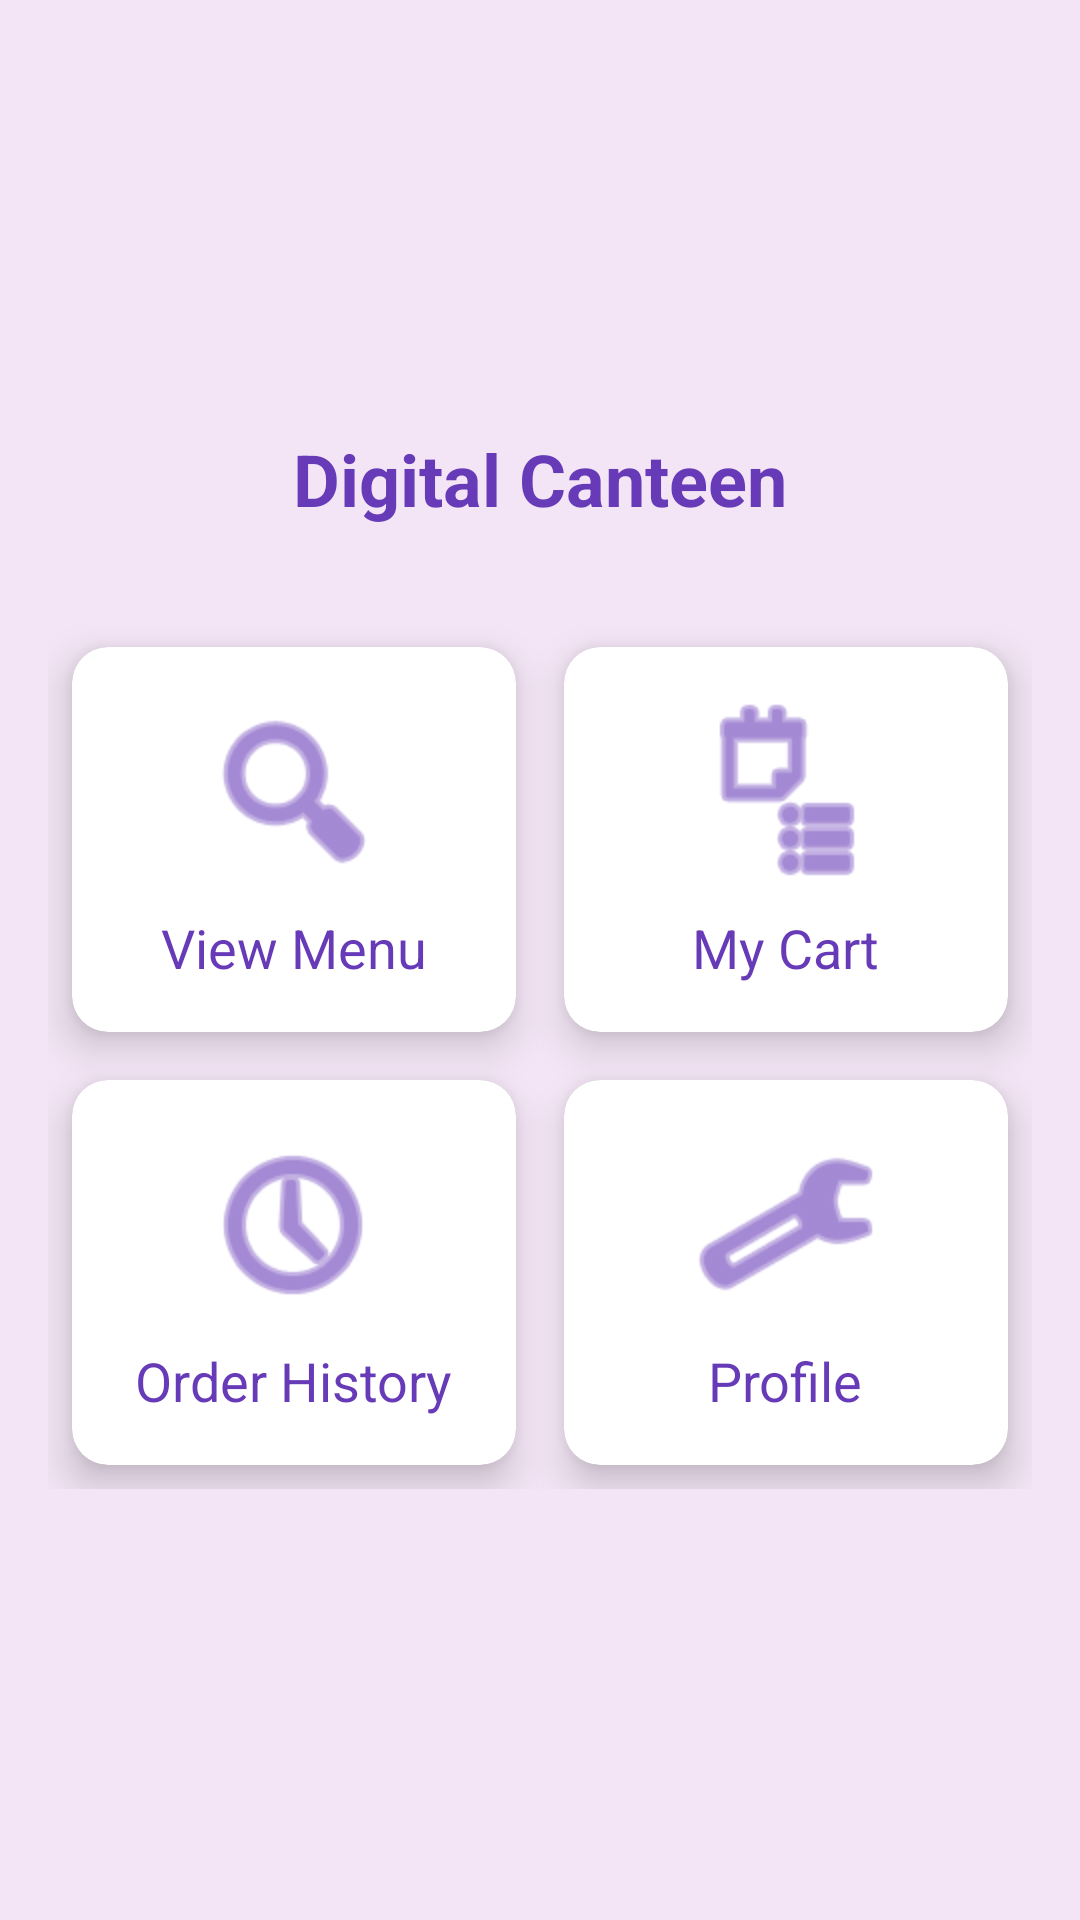

Here is an Android app screen rendered from its layout file. Give the layout XML and the strings, colors and styles it references.
<!-- AndroidManifest.xml: application theme Theme.SmartCanteen -->
<!-- res/layout/activity_main.xml -->
<?xml version="1.0" encoding="utf-8"?>
<LinearLayout xmlns:android="http://schemas.android.com/apk/res/android"
    xmlns:app="http://schemas.android.com/apk/res-auto"
    xmlns:tools="http://schemas.android.com/tools"
    android:id="@+id/main"
    android:layout_width="match_parent"
    android:layout_height="match_parent"
    android:orientation="vertical"
    android:padding="16dp"
    android:gravity="center"
    android:background="@color/background"
    tools:context=".MainActivity">

    <TextView
        android:layout_width="wrap_content"
        android:layout_height="wrap_content"
        android:text="Digital Canteen"
        android:textSize="24sp"
        android:textStyle="bold"
        android:textColor="@color/colorPrimary"
        android:layout_marginBottom="32dp"/>

    <GridLayout
        android:layout_width="match_parent"
        android:layout_height="wrap_content"
        android:columnCount="2"
        android:rowCount="2"
        android:alignmentMode="alignMargins"
        android:columnOrderPreserved="false">

        <androidx.cardview.widget.CardView
            android:id="@+id/menuCard"
            android:layout_width="0dp"
            android:layout_height="wrap_content"
            android:layout_columnWeight="1"
            android:layout_margin="8dp"
            app:cardElevation="8dp"
            app:cardCornerRadius="12dp">

            <LinearLayout
                android:layout_width="match_parent"
                android:layout_height="wrap_content"
                android:orientation="vertical"
                android:padding="16dp"
                android:gravity="center">

                <ImageView
                    android:layout_width="64dp"
                    android:layout_height="64dp"
                    android:src="@android:drawable/ic_menu_search"
                    app:tint="@color/colorPrimary" />

                <TextView
                    android:layout_width="wrap_content"
                    android:layout_height="wrap_content"
                    android:text="View Menu"
                    android:textSize="18sp"
                    android:textColor="@color/colorPrimary"
                    android:layout_marginTop="8dp"/>
            </LinearLayout>
        </androidx.cardview.widget.CardView>

        <androidx.cardview.widget.CardView
            android:id="@+id/cartCard"
            android:layout_width="0dp"
            android:layout_height="wrap_content"
            android:layout_columnWeight="1"
            android:layout_margin="8dp"
            app:cardElevation="8dp"
            app:cardCornerRadius="12dp">

            <LinearLayout
                android:layout_width="match_parent"
                android:layout_height="wrap_content"
                android:orientation="vertical"
                android:padding="16dp"
                android:gravity="center">

                <ImageView
                    android:layout_width="64dp"
                    android:layout_height="64dp"
                    android:src="@android:drawable/ic_menu_agenda"
                    app:tint="@color/colorPrimary" />

                <TextView
                    android:layout_width="wrap_content"
                    android:layout_height="wrap_content"
                    android:text="My Cart"
                    android:textSize="18sp"
                    android:textColor="@color/colorPrimary"
                    android:layout_marginTop="8dp"/>
            </LinearLayout>
        </androidx.cardview.widget.CardView>

        <androidx.cardview.widget.CardView
            android:id="@+id/orderHistoryCard"
            android:layout_width="0dp"
            android:layout_height="wrap_content"
            android:layout_columnWeight="1"
            android:layout_margin="8dp"
            app:cardElevation="8dp"
            app:cardCornerRadius="12dp">

            <LinearLayout
                android:layout_width="match_parent"
                android:layout_height="wrap_content"
                android:orientation="vertical"
                android:padding="16dp"
                android:gravity="center">

                <ImageView
                    android:layout_width="64dp"
                    android:layout_height="64dp"
                    android:src="@android:drawable/ic_menu_recent_history"
                    app:tint="@color/colorPrimary" />

                <TextView
                    android:layout_width="wrap_content"
                    android:layout_height="wrap_content"
                    android:text="Order History"
                    android:textSize="18sp"
                    android:textColor="@color/colorPrimary"
                    android:layout_marginTop="8dp"/>
            </LinearLayout>
        </androidx.cardview.widget.CardView>

        <androidx.cardview.widget.CardView
            android:id="@+id/profileCard"
            android:layout_width="0dp"
            android:layout_height="wrap_content"
            android:layout_columnWeight="1"
            android:layout_margin="8dp"
            app:cardElevation="8dp"
            app:cardCornerRadius="12dp">

            <LinearLayout
                android:layout_width="match_parent"
                android:layout_height="wrap_content"
                android:orientation="vertical"
                android:padding="16dp"
                android:gravity="center">

                <ImageView
                    android:layout_width="64dp"
                    android:layout_height="64dp"
                    android:src="@android:drawable/ic_menu_manage"
                    app:tint="@color/colorPrimary" />

                <TextView
                    android:layout_width="wrap_content"
                    android:layout_height="wrap_content"
                    android:text="Profile"
                    android:textSize="18sp"
                    android:textColor="@color/colorPrimary"
                    android:layout_marginTop="8dp"/>
            </LinearLayout>
        </androidx.cardview.widget.CardView>

    </GridLayout>
</LinearLayout>
<!-- resources referenced by this layout -->
<resources>
  <color name="background">#F3E5F5</color>
  <color name="colorPrimary">#673AB7</color>
  <style name="Theme.SmartCanteen" parent="Theme.MaterialComponents.DayNight.NoActionBar">
          
          <item name="colorPrimary">@color/colorPrimary</item>
          <item name="colorPrimaryVariant">@color/gradientStart</item>
          <item name="colorOnPrimary">@color/textLight</item>
          
          <item name="colorSecondary">@color/colorAccent</item>
          <item name="colorSecondaryVariant">@color/colorAccent</item>
          <item name="colorOnSecondary">@color/textLight</item>
          
          <item name="android:statusBarColor">?attr/colorPrimaryVariant</item>
          
          <item name="android:windowBackground">@color/background</item>
      </style>
  <color name="gradientStart">#7E57C2</color>
  <color name="textLight">#FFFFFF</color>
  <color name="colorAccent">#FF4081</color>
</resources>
